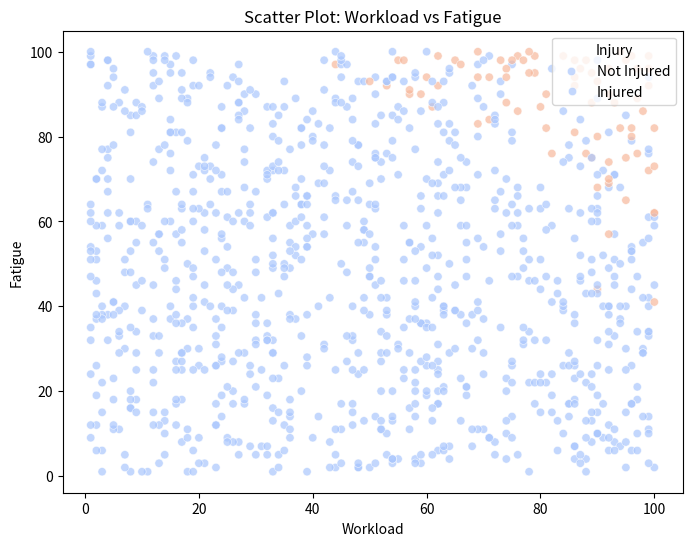
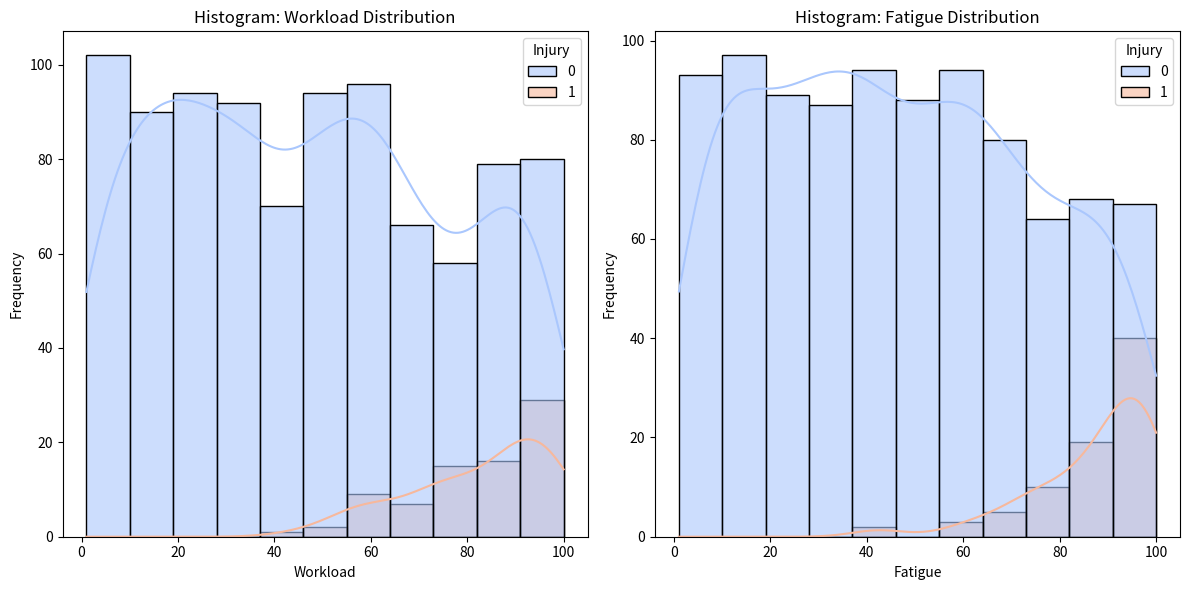
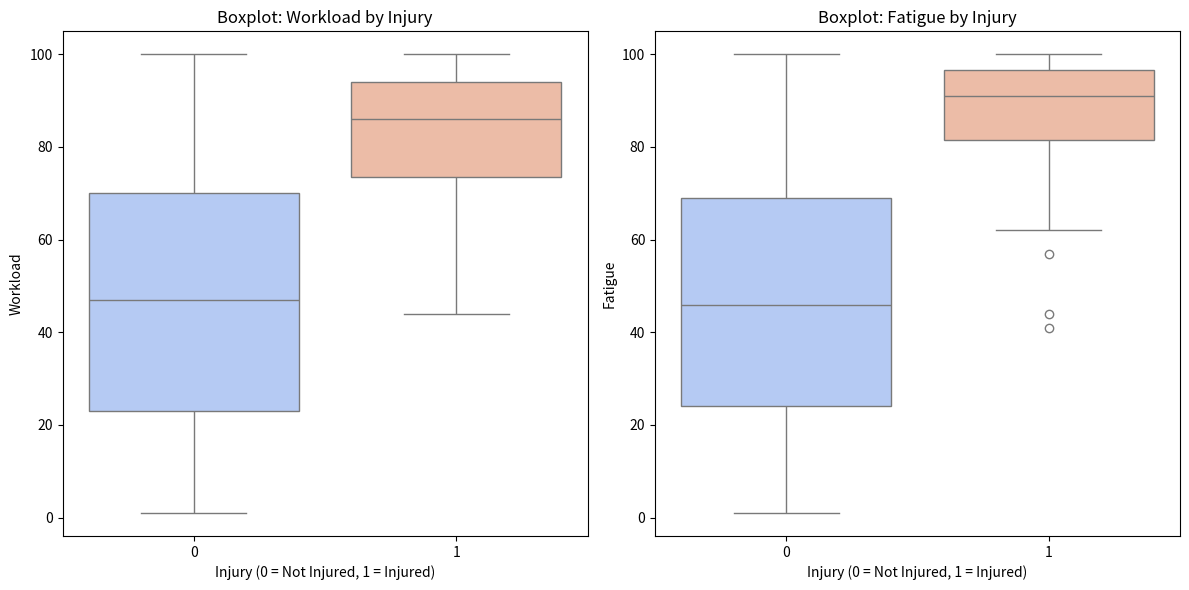
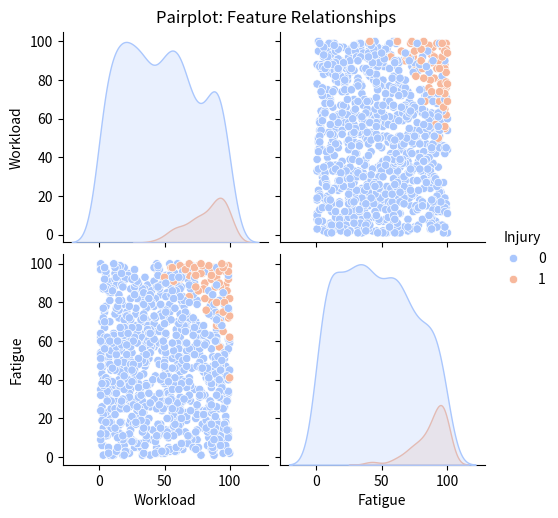

The script that saved these images, in order:
import numpy as np
import pandas as pd
import matplotlib.pyplot as plt
import seaborn as sns

# Step 1: Generate Synthetic Data
np.random.seed(42)
n_samples = 1000

# Features
workload = np.random.randint(1, 101, n_samples)  # Workload level (1-100)
fatigue = np.random.randint(1, 101, n_samples)  # Fatigue level (1-100)

# Target: Injury (1 = yes, 0 = no)
injury = (workload * 0.5 + fatigue * 0.7 + np.random.normal(0, 10, n_samples)) > 100
injury = injury.astype(int)

# Create a DataFrame
data = pd.DataFrame({
    "Workload": workload,
    "Fatigue": fatigue,
    "Injury": injury
})

# Step 2: Generate Plots

# 1. Scatter Plot: Workload vs Fatigue, colored by Injury
plt.figure(figsize=(8, 6))
sns.scatterplot(data=data, x="Workload", y="Fatigue", hue="Injury", palette="coolwarm", alpha=0.7)
plt.title("Scatter Plot: Workload vs Fatigue")
plt.xlabel("Workload")
plt.ylabel("Fatigue")
plt.legend(title="Injury", labels=["Not Injured", "Injured"])
plt.show()

# 2. Histogram: Distribution of Workload and Fatigue
plt.figure(figsize=(12, 6))
plt.subplot(1, 2, 1)
sns.histplot(data=data, x="Workload", hue="Injury", kde=True, palette="coolwarm", alpha=0.6)
plt.title("Histogram: Workload Distribution")
plt.xlabel("Workload")
plt.ylabel("Frequency")

plt.subplot(1, 2, 2)
sns.histplot(data=data, x="Fatigue", hue="Injury", kde=True, palette="coolwarm", alpha=0.6)
plt.title("Histogram: Fatigue Distribution")
plt.xlabel("Fatigue")
plt.ylabel("Frequency")
plt.tight_layout()
plt.show()

# 3. Boxplot: Workload and Fatigue by Injury
plt.figure(figsize=(12, 6))
plt.subplot(1, 2, 1)
sns.boxplot(data=data, x="Injury", y="Workload", palette="coolwarm")
plt.title("Boxplot: Workload by Injury")
plt.xlabel("Injury (0 = Not Injured, 1 = Injured)")
plt.ylabel("Workload")

plt.subplot(1, 2, 2)
sns.boxplot(data=data, x="Injury", y="Fatigue", palette="coolwarm")
plt.title("Boxplot: Fatigue by Injury")
plt.xlabel("Injury (0 = Not Injured, 1 = Injured)")
plt.ylabel("Fatigue")
plt.tight_layout()
plt.show()

# 4. Pairplot: Workload, Fatigue, and Injury Relationships
sns.pairplot(data, vars=["Workload", "Fatigue"], hue="Injury", palette="coolwarm", diag_kind="kde")
plt.suptitle("Pairplot: Feature Relationships", y=1.02)
plt.show()
